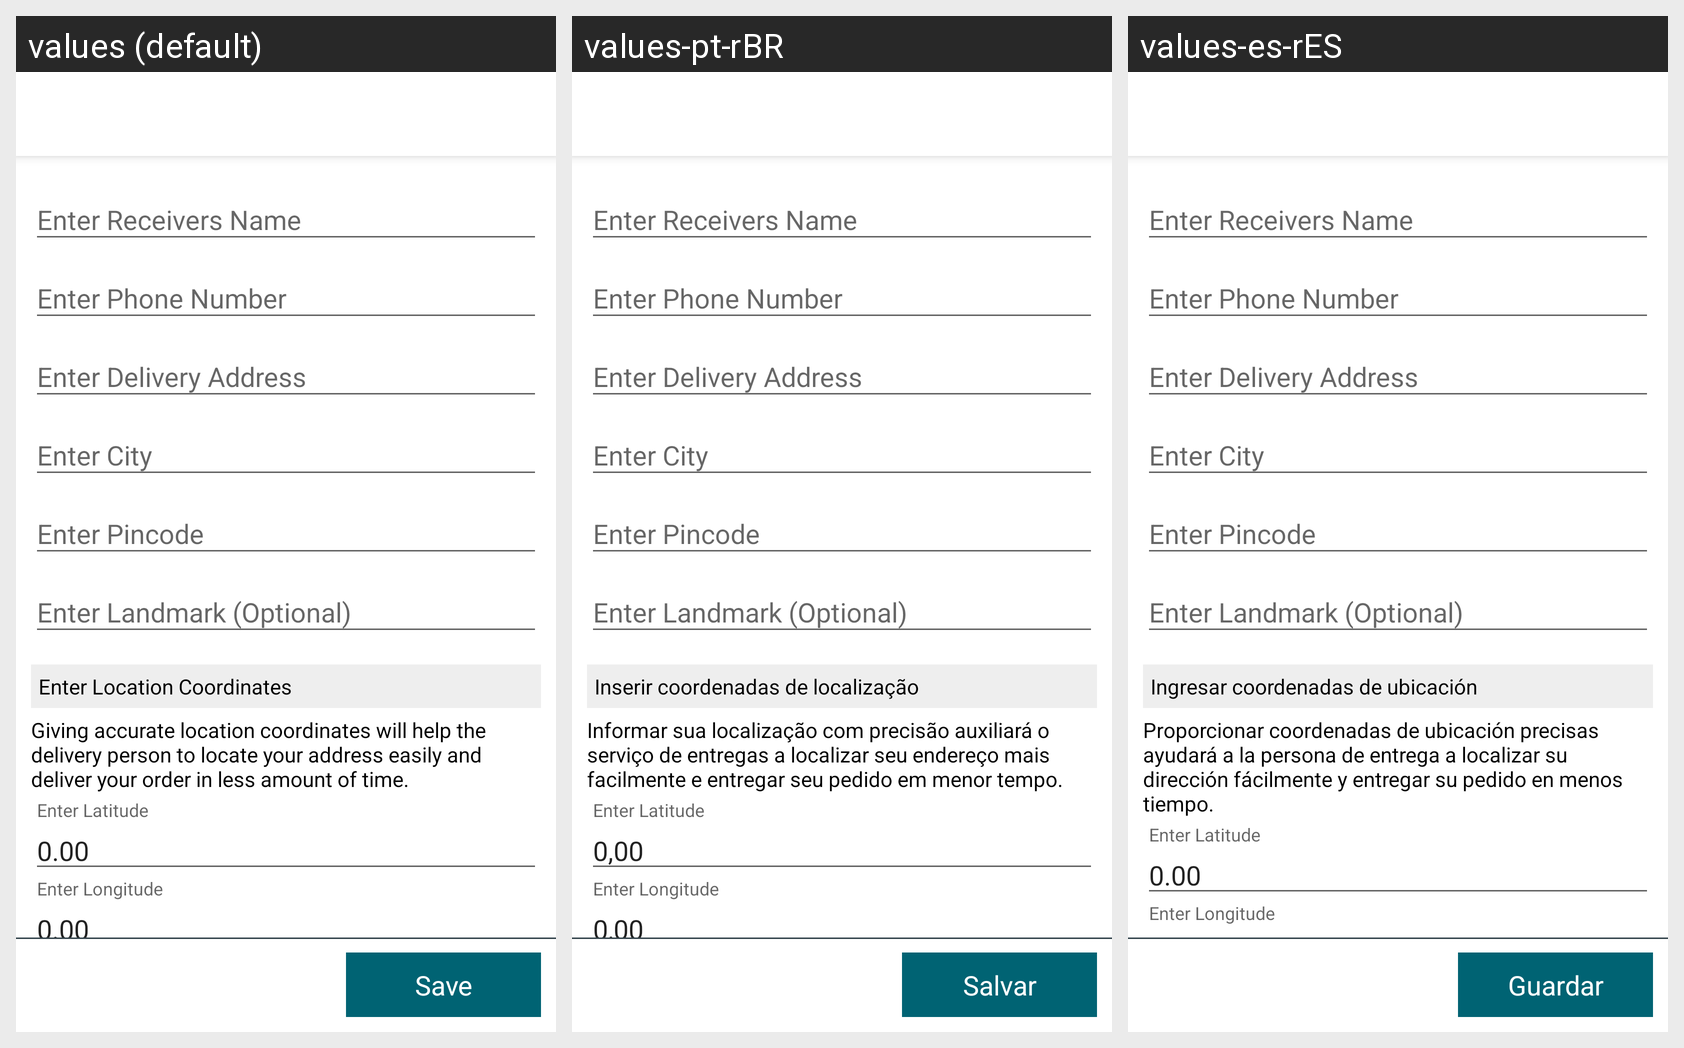

Translations of the strings shown on this Android screen, per locale in the grid:
Android screen res/layout/fragment_edit_address.xml rendered under 3 locales, left to right: values (default), values-pt-rBR, values-es-rES. Device: Nexus 5 (rendered at 1080×1920; each locale shown at half size, 540×960, under a caption strip naming it); theme AppTheme.
Strings drawn on this screen, with the default value and each locale's value (text and hints the layout hard-codes, and strings that could not be matched under every locale, appear in the picture but are not listed):

fragment_edit_address_location_header_text
  values: Enter Location Coordinates
  values-pt-rBR: Inserir coordenadas de localização
  values-es-rES: Ingresar coordenadas de ubicación

delivery_coordinates_message
  values: Giving accurate location coordinates will help the delivery person to locate your address easily and deliver your order in less amount of time.
  values-pt-rBR: Informar sua localização com precisão auxiliará o serviço de entregas a localizar seu endereço mais facilmente e entregar seu pedido em menor tempo.
  values-es-rES: Proporcionar coordenadas de ubicación precisas ayudará a la persona de entrega a localizar su dirección fácilmente y entregar su pedido en menos tiempo.

fragment_edit_address_latitude_text
  values: 0.00
  values-pt-rBR: 0,00
  values-es-rES: 0.00

fragment_edit_address_saveButton_text
  values: Save
  values-pt-rBR: Salvar
  values-es-rES: Guardar
